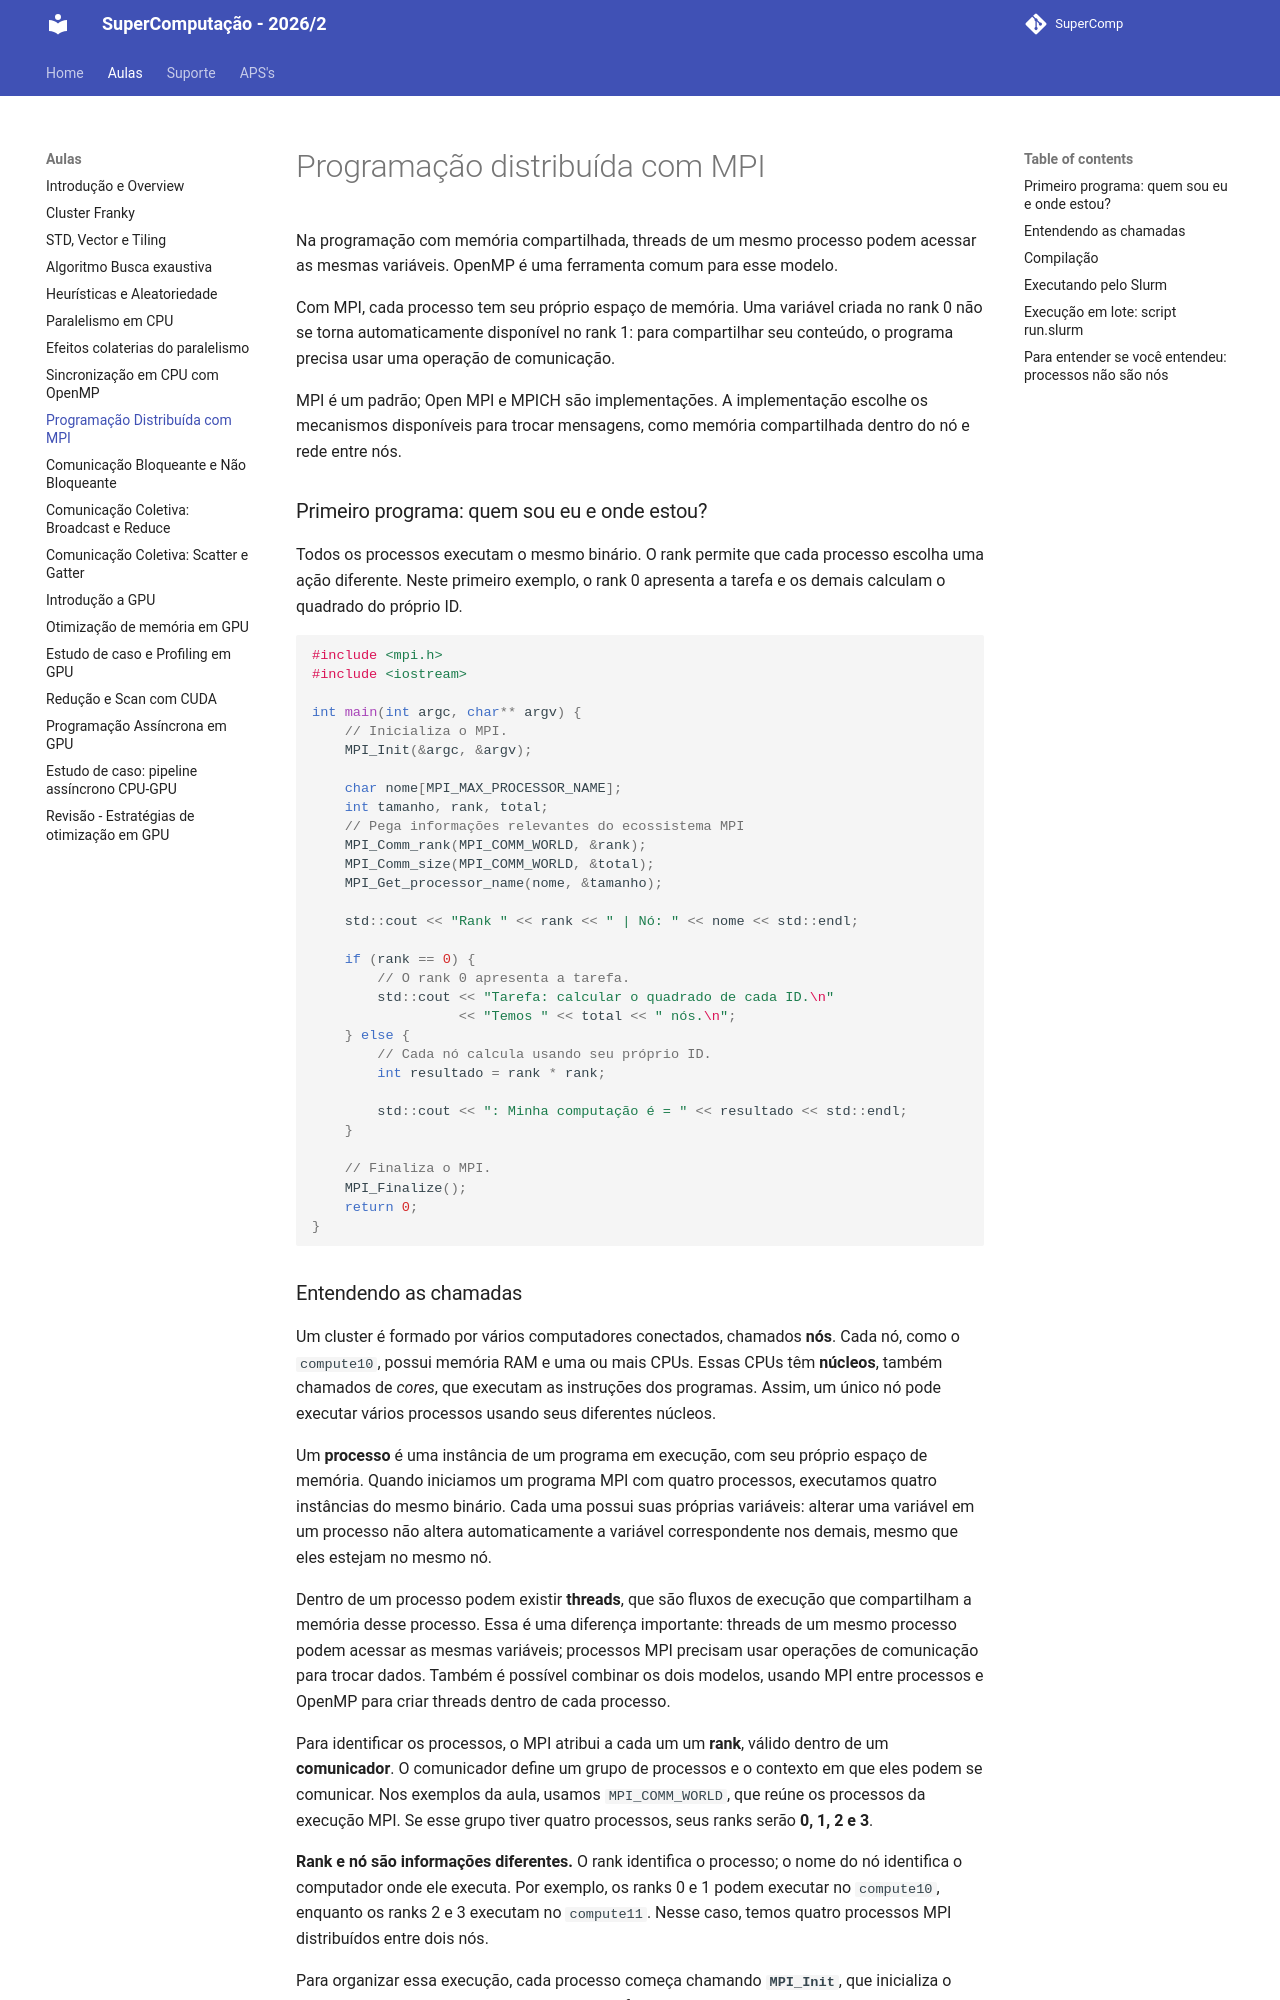

repository: Insper/supercomp · page: aulas/aula10/index.html · generator: mkdocs

# Programação distribuída com MPI

Na programação com memória compartilhada, threads de um mesmo processo podem acessar as mesmas variáveis. OpenMP é uma ferramenta comum para esse modelo.

Com MPI, cada processo tem seu próprio espaço de memória. Uma variável criada no rank 0 não se torna automaticamente disponível no rank 1: para compartilhar seu conteúdo, o programa precisa usar uma operação de comunicação.

MPI é um padrão; Open MPI e MPICH são implementações. A implementação escolhe os mecanismos disponíveis para trocar mensagens, como memória compartilhada dentro do nó e rede entre nós. 

### Primeiro programa: quem sou eu e onde estou?

Todos os processos executam o mesmo binário. O rank permite que cada processo escolha uma ação diferente. Neste primeiro exemplo, o rank 0 apresenta a tarefa e os demais calculam o quadrado do próprio ID.


```cpp
#include <mpi.h>
#include <iostream>

int main(int argc, char** argv) {
    // Inicializa o MPI.
    MPI_Init(&argc, &argv);

    char nome[MPI_MAX_PROCESSOR_NAME];
    int tamanho, rank, total;
    // Pega informações relevantes do ecossistema MPI
    MPI_Comm_rank(MPI_COMM_WORLD, &rank);
    MPI_Comm_size(MPI_COMM_WORLD, &total);
    MPI_Get_processor_name(nome, &tamanho);

    std::cout << "Rank " << rank << " | Nó: " << nome << std::endl;

    if (rank == 0) {
        // O rank 0 apresenta a tarefa.
        std::cout << "Tarefa: calcular o quadrado de cada ID.\n"
                  << "Temos " << total << " nós.\n";
    } else {
        // Cada nó calcula usando seu próprio ID.
        int resultado = rank * rank;

        std::cout << ": Minha computação é = " << resultado << std::endl;
    }

    // Finaliza o MPI.
    MPI_Finalize();
    return 0;
}
```
